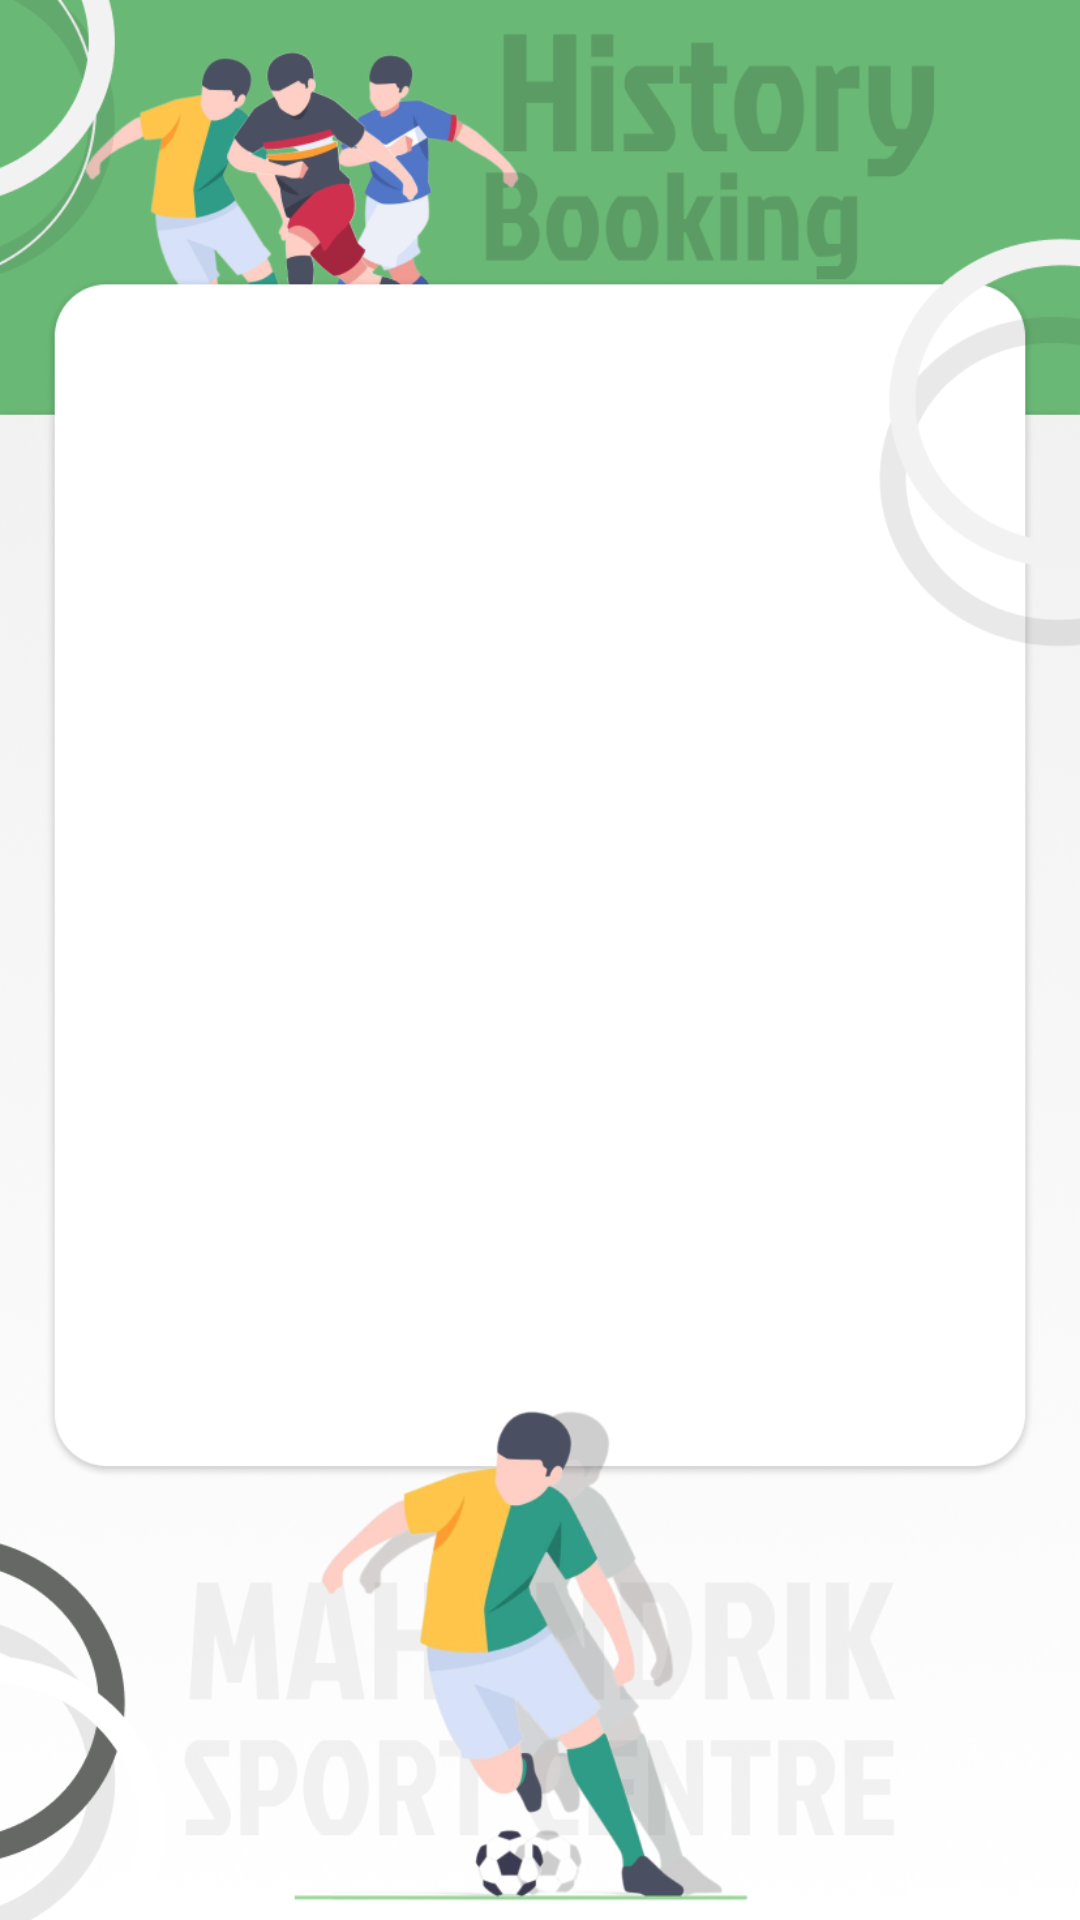

Produce the Android XML layout that renders to this screen, including the resource entries it uses.
<!-- AndroidManifest.xml: application theme Theme.Capstoneproject -->
<!-- res/layout/activity_riwayat.xml -->
<?xml version="1.0" encoding="utf-8"?>
<androidx.constraintlayout.widget.ConstraintLayout xmlns:android="http://schemas.android.com/apk/res/android"
    xmlns:app="http://schemas.android.com/apk/res-auto"
    xmlns:tools="http://schemas.android.com/tools"
    android:layout_width="match_parent"
    android:layout_height="match_parent"
    tools:context=".RiwayatActivity"
    android:background="@drawable/bghistory">

</androidx.constraintlayout.widget.ConstraintLayout>
<!-- resources referenced by this layout -->
<resources>
  <!-- drawable bghistory: png bitmap (drawable, 269231 bytes) -->
  <style name="Theme.Capstoneproject" parent="Theme.MaterialComponents.DayNight.NoActionBar">
          
          <item name="colorPrimary">@color/cardview_dark_background</item>
          <item name="colorPrimaryVariant">@color/cardview_dark_background</item>
          <item name="colorOnPrimary">@color/white</item>
          
          <item name="colorSecondary">@color/cardview_dark_background</item>
          <item name="colorSecondaryVariant">@color/cardview_dark_background</item>
          <item name="colorOnSecondary">@color/black</item>
          
          <item name="android:statusBarColor">?attr/colorPrimaryVariant</item>
          
      </style>
  <color name="white">#FFFFFFFF</color>
  <color name="black">#FF000000</color>
</resources>
